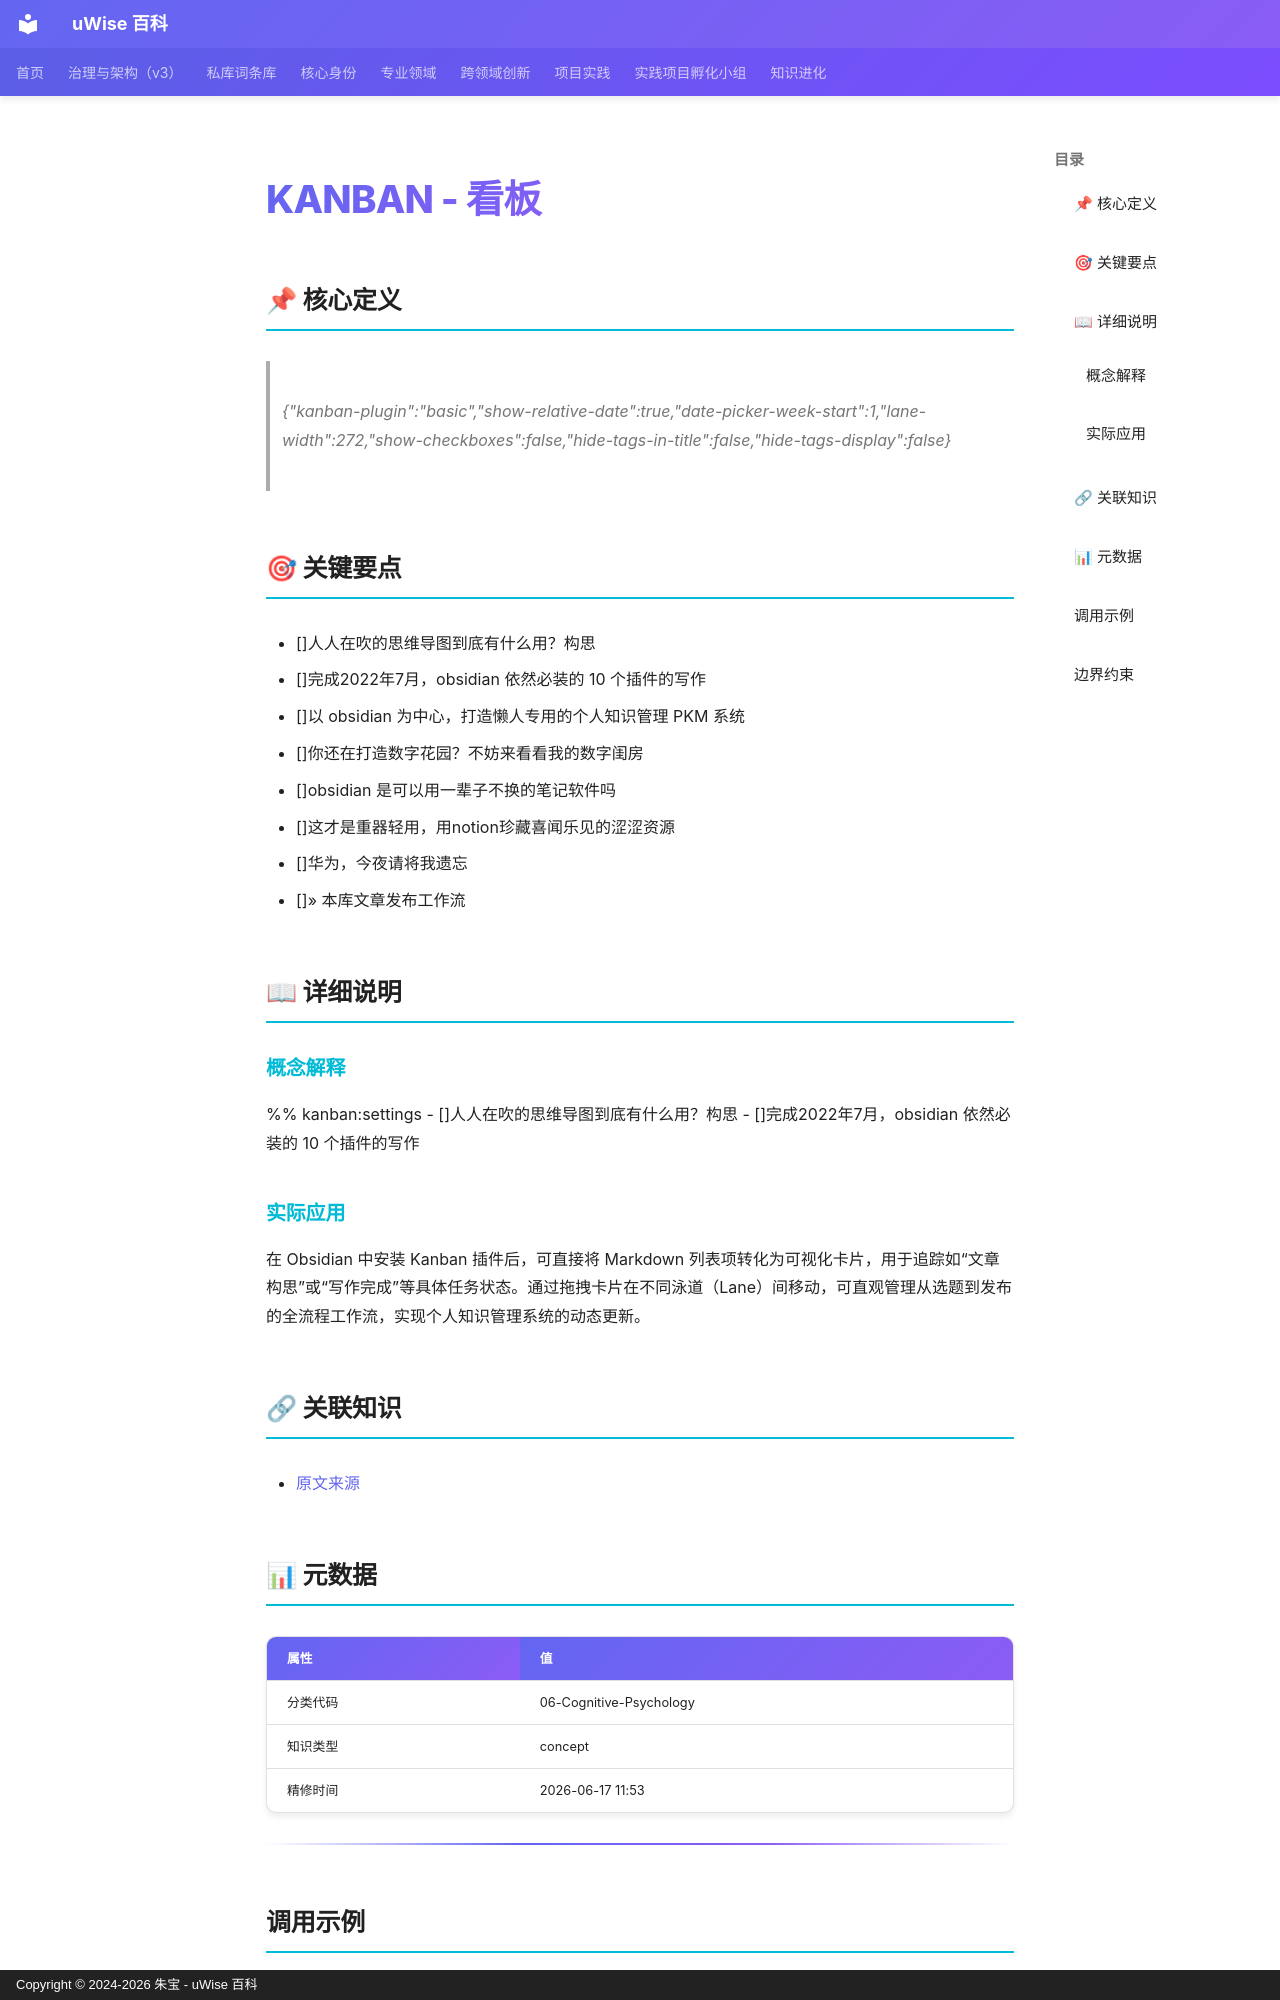

repository: zhubao315/uWise · page: vault-encyclopedia/kanban-md-8566a03b/index.html · generator: mkdocs · copyright: Copyright © 2024-2026 朱宝 - uWise 百科

---
title: "KANBAN - 看板"
description: "{\"kanban-plugin\":\"basic\",\"show-relative-date\":true,\"date-picker-week-start\":1,\"lane-width\":272,\"show-checkboxes\":false,\"hide-tags-in-title\":false,\"hide-tags-display\":false}"
---

# KANBAN - 看板

## 📌 核心定义

> {"kanban-plugin":"basic","show-relative-date":true,"date-picker-week-start":1,"lane-width":272,"show-checkboxes":false,"hide-tags-in-title":false,"hide-tags-display":false}

## 🎯 关键要点

- []人人在吹的思维导图到底有什么用？构思
- []完成2022年7月，obsidian 依然必装的 10 个插件的写作
- []以 obsidian 为中心，打造懒人专用的个人知识管理 PKM 系统
- []你还在打造数字花园？不妨来看看我的数字闺房
- []obsidian 是可以用一辈子不换的笔记软件吗
- []这才是重器轻用，用notion珍藏喜闻乐见的涩涩资源
- []华为，今夜请将我遗忘
- []» 本库文章发布工作流

## 📖 详细说明

### 概念解释
%% kanban:settings
- []人人在吹的思维导图到底有什么用？构思
- []完成2022年7月，obsidian 依然必装的 10 个插件的写作


### 实际应用

在 Obsidian 中安装 Kanban 插件后，可直接将 Markdown 列表项转化为可视化卡片，用于追踪如“文章构思”或“写作完成”等具体任务状态。通过拖拽卡片在不同泳道（Lane）间移动，可直观管理从选题到发布的全流程工作流，实现个人知识管理系统的动态更新。

## 🔗 关联知识

- [原文来源](../kanban-md-8566a03b/)

## 📊 元数据

| 属性 | 值 |
|------|-----|
| 分类代码 | 06-Cognitive-Psychology |
| 知识类型 | concept |
| 精修时间 | 2026-06-17 11:53 |

---
